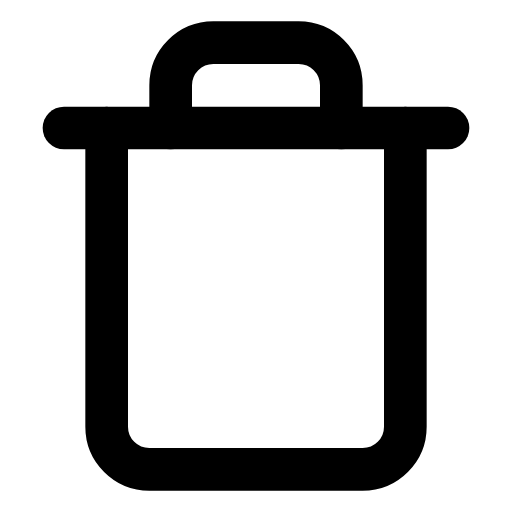
t = 0.00 s
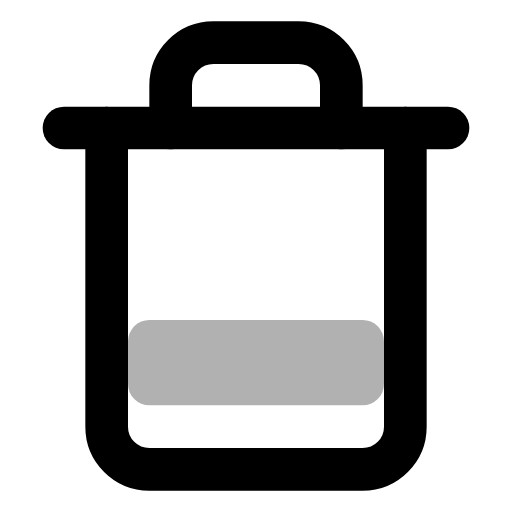
t = 0.38 s
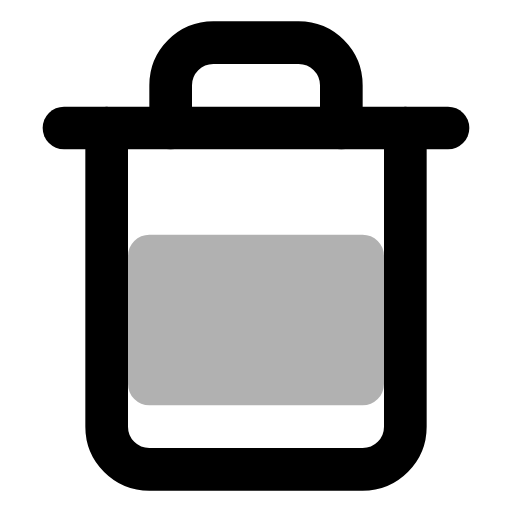
t = 1.13 s
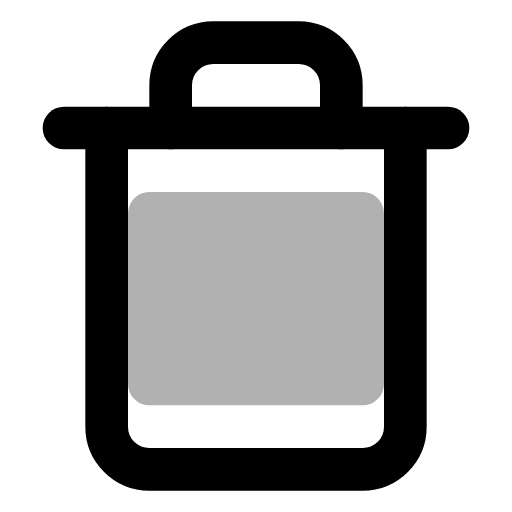
t = 1.50 s
t = 1.88 s: frame unchanged from t = 1.13 s, image omitted
t = 2.63 s: frame unchanged from t = 0.38 s, image omitted

The animated SVG that drew these frames (rendered in a browser with its animation timeline set to each time). Animation: 2 SMIL elements (animate=2); one cycle of 3.00 s, repeats indefinitely.

<svg xmlns="http://www.w3.org/2000/svg" viewBox="0 0 24 24" width="24" height="24">
  <g fill="none" stroke="currentColor" stroke-width="2" stroke-linecap="round" stroke-linejoin="round">
    <!-- Trash can -->
    <polyline points="3 6 5 6 21 6"/>
    <path d="M19 6v14a2 2 0 0 1-2 2H7a2 2 0 0 1-2-2V6m3 0V4a2 2 0 0 1 2-2h4a2 2 0 0 1 2 2v2"/>
    <!-- Filling up animation -->
    <rect x="7" y="10" width="10" height="0" fill="currentColor" opacity="0.3">
      <animate attributeName="height" values="0;8;0" dur="3s" repeatCount="indefinite" />
      <animate attributeName="y" values="18;10;18" dur="3s" repeatCount="indefinite" />
    </rect>
  </g>
</svg>
